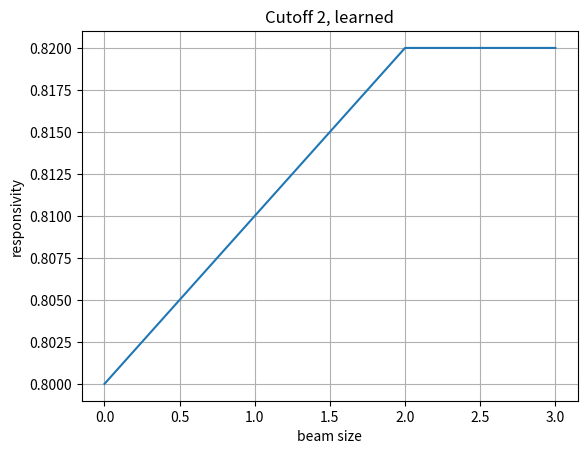

Write the Python code that produced this figure.
from matplotlib import pyplot as plt
# Data for plotting
t = [0,1,2,3]
s = [0.8,0.81,0.82,0.82]

fig, ax = plt.subplots()
ax.plot(t, s)

ax.set(xlabel='beam size', ylabel='responsivity',
       title='Cutoff 2, learned')
ax.grid()


plt.show()